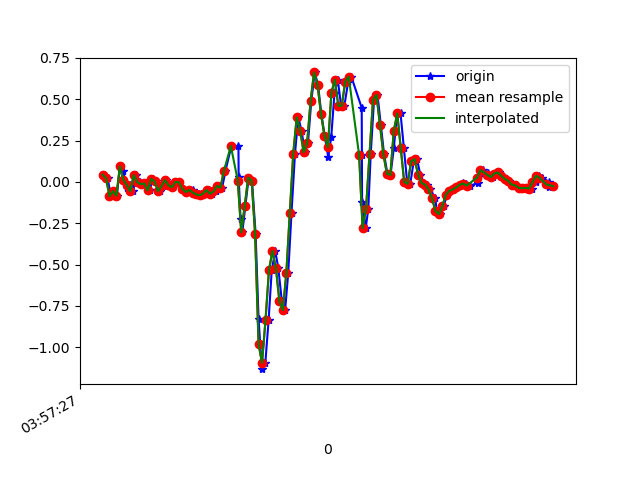

Values plotted in this chart, from the file beside it:
1618545447283, 1241123462422617, 0.04345217, -0.18990123, -0.03166798
1618545447310, 1241123481463881, 0.02268, 0.1558, -0.04511
1618545447327, 1241123500505145, -0.08727, -0.2559, -0.03045
1618545447343, 1241123519521625, -0.05551, 0.2658, -0.0671
1618545447362, 1241123538562889, -0.08361, -0.04452, -0.02556
1618545447381, 1241123557604153, 0.09354, 0.1058, -0.05977
1618545447400, 1241123576635801, 0.063, -0.0775, -0.01701
1618545447419, 1241123595651417, -0.0384, -0.1789, -0.03289
1618545447438, 1241123614691833, -0.01886, 0.267, -0.04633
1618545447456, 1241123633732249, -0.05673, -0.1997, -0.001125
1618545447475, 1241123652772633, 0.04101, 0.2133, -0.0561
1618545447495, 1241123671780473, -5.3010974E-4, -0.02008, -0.00479
1618545447518, 1241123690793913, -0.01397, -0.1704, 0.00254
1618545447533, 1241123709832185, -0.009082, 0.1668, -0.039
1618545447551, 1241123728870425, -0.05184, -0.05185, 0.0172
1618545447570, 1241123747908665, 0.0178, 0.08987, -0.039
1618545447590, 1241123766911673, 0.003135, 0.1632, -0.01701
1618545447612, 1241123785949369, -0.05673, -0.1667, 0.03919
1618545447628, 1241123804987065, -0.02496, -0.2449, 0.04774
1618545447647, 1241123824024761, 0.01047, -0.1007, 0.07951
1618545447666, 1241123843062457, -0.02008, -0.02375, 0.09295
1618545447685, 1241123862231055, -0.0323, -0.03596, 0.1015
1618545447704, 1241123881230415, -5.3010974E-4, -0.04329, 0.1064
1618545447723, 1241123900267535, -0.001752, -0.04329, 0.1125
1618545447743, 1241123919304655, -0.04207, -0.04574, 0.121
1618545447778, 1241123938341775, -0.06162, -0.04818, 0.1186
1618545447784, 1241123957378895, -0.05062, -0.04696, 0.1149
1618545447799, 1241123976380367, -0.04696, -0.05062, 0.1125
1618545447818, 1241123995417039, -0.06406, -0.05429, 0.1101
1618545447837, 1241124014453775, -0.07506, -0.07506, 0.1088
1618545447856, 1241124033490511, -0.08116, -0.108, 0.1186
1618545447875, 1241124052527183, -0.07017, -0.141, 0.1443
1618545447894, 1241124071534671, -0.0494, -0.1435, 0.1809
1618545447913, 1241124090571279, -0.07139, -0.08972, 0.2273
1618545447932, 1241124109607823, -0.05795, -0.006642, 0.2994
1618545447951, 1241124128644431, -0.02496, 0.01901, 0.3739
1618545447970, 1241124147680975, -0.03474, 0.01657, 0.4228
1618545447989, 1241124166715599, 0.06667, 0.07521, 0.4705
1618545448023, 1241124185727311, 0.2169, 0.1253, 0.5572
1618545448064, 1241124204763791, 0.2157, 0.08132, 0.705
1618545448065, 1241124223800335, 0.03246, -0.009085, 0.8639
1618545448076, 1241124242836815, -0.2241, -0.06528, 1.014
1618545448086, 1241124261873359, -0.3047, -0.1093, 1.152
1618545448104, 1241124280910223, -0.1459, -0.2094, 1.296
1618545448123, 1241124299946767, 0.02635, -0.3487, 1.463
1618545448142, 1241124318958415, 0.008022, -0.4318, 1.629
1618545448163, 1241124337994959, -0.3157, -0.4746, 1.792
1618545448180, 1241124357031503, -0.8276, -0.5723, 1.938
1618545448199, 1241124376066703, -1.132, -0.7006, 2.054
1618545448219, 1241124395103183, -1.094, -0.758, 2.138
1618545448238, 1241124414114959, -0.835, -0.736, 2.145
1618545448256, 1241124433151375, -0.5332, -0.7495, 2.073
1618545448276, 1241124452187919, -0.4171, -0.7507, 1.922
1618545448294, 1241124471219983, -0.521, -0.6994, 1.735
1618545448314, 1241124490256399, -0.7189, -0.67, 1.539
1618545448333, 1241124509292815, -0.7751, -0.6529, 1.306
1618545448351, 1241124528304527, -0.5528, -0.6236, 1.014
1618545448370, 1241124547340815, -0.1875, -0.5589, 0.683
1618545448390, 1241124566377231, 0.1705, -0.4575, 0.3495
1618545448409, 1241124585415823, 0.3904, -0.2974, 0.02698
1618545448428, 1241124604427279, 0.3098, -0.1154, -0.2846
... 76 more rows
